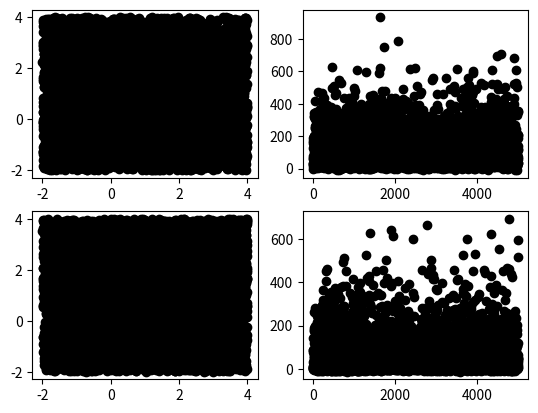

Recreate this plot in Python.
# Known to work with Python 3.8

from typing import Any, Tuple, Dict
import numpy
import numpy.typing as npt


# Everywhere, lambda is replaced by k (protected word in Python)


# Init RNG
rng = numpy.random.default_rng(seed=123)


def exg_pdf_residuals(
    shape: Tuple[int] = (1,), mu: float = 0, k: float = 1, sigma: float = 1
) -> npt.NDArray[Any]:
    """Generates random emg deviates"""
    return rng.normal(loc=mu, scale=sigma, size=shape) + rng.exponential(
        scale=1 / k, size=shape
    )


def sim__emg_reg(
    xmin: npt.NDArray[Any] = -2,
    xmax: npt.NDArray[Any] = 4,
    n: int = 50,
    beta: Tuple[float] = (2, 3, 5),  # Or array
    sigma: float = 0.5,
    alpha: float = 0.01,
) -> Dict[npt.NDArray[Any], npt.NDArray[Any]]:

    if alpha <= 0:
        raise ValueError(f"Input alpha should be strictly positive, but equals {alpha}")

    if sigma <= 0:
        raise ValueError(f"Input sigma should be strictly positive, but equals {sigma}")

    beta = numpy.asarray(beta).reshape(-1, 1)
    m = beta.shape[0]

    # https://numpy.org/doc/stable/reference/random/generated/numpy.random.Generator.random.html

    X = numpy.zeros((n, m))
    X[:, 0] = 1
    X[:, 1:] = (xmax - xmin) * rng.random(size=(n, m - 1)) + xmin

    # Add EMG Noise
    E = exg_pdf_residuals(shape=(n,), sigma=sigma, k=alpha)
    Y = (X @ beta).squeeze() + E
    X = X[:, 1:]

    return {"X": X, "Y": Y}


def sim__flare_reg(
    xmin: npt.NDArray[Any] = -2,
    xmax: npt.NDArray[Any] = 4,
    n: int = 50,
    beta: Tuple[float] = (2, 3, 5),  # Or array
    k: Tuple[float] = (0.5,),
    sigma: float = 0.5,
    alpha: float = 0.01,
) -> Dict[npt.NDArray[Any], npt.NDArray[Any]]:

    if alpha <= 0:
        raise ValueError(f"Input alpha should be strictly positive, but equals {alpha}")

    if sigma <= 0:
        raise ValueError(f"Input sigma should be strictly positive, but equals {sigma}")

    beta = numpy.asarray(beta).reshape(-1, 1)
    m = beta.shape[0]

    # https://numpy.org/doc/stable/reference/random/generated/numpy.random.Generator.random.html

    X = numpy.zeros((n, m))
    X[:, 0] = 1
    X[:, 1:] = (xmax - xmin) * rng.random(size=(n, m - 1)) + xmin

    # Add Noise mixture (flare)
    k_zero = k[0]
    condition = rng.random(size=(n,)) < k_zero
    normal = rng.normal(loc=0, scale=sigma, size=(n,))
    expo = rng.exponential(scale=1 / alpha, size=(n,))
    E = numpy.zeros((n,))
    E[condition] = normal[condition]
    E[~condition] = expo[~condition]

    Y = (X @ beta).squeeze() + E
    X = X[:, 1:]

    return {"X": X, "Y": Y}


if __name__ == "__main__":
    import matplotlib.pyplot as plt

    xmin = -2
    xmax = 4
    n = 5000
    beta = (2, 3, 5)
    sigma = 0.5
    alpha = 0.01

    x, y = sim__emg_reg(
        xmin=xmin, xmax=xmax, n=n, beta=beta, sigma=sigma, alpha=alpha
    ).values()
    fig = plt.figure()
    axx = fig.add_subplot(221)
    axy = fig.add_subplot(222)
    axx.plot(x[:, 0], x[:, 1], "ko")
    axy.plot(range(len(y)), y, "ko")

    x, y = sim__flare_reg(
        xmin=xmin, xmax=xmax, n=n, beta=beta, sigma=sigma, alpha=alpha
    ).values()

    axx = fig.add_subplot(223)
    axy = fig.add_subplot(224)
    axx.plot(x[:, 0], x[:, 1], "ko")
    axy.plot(range(len(y)), y, "ko")
    plt.show()
